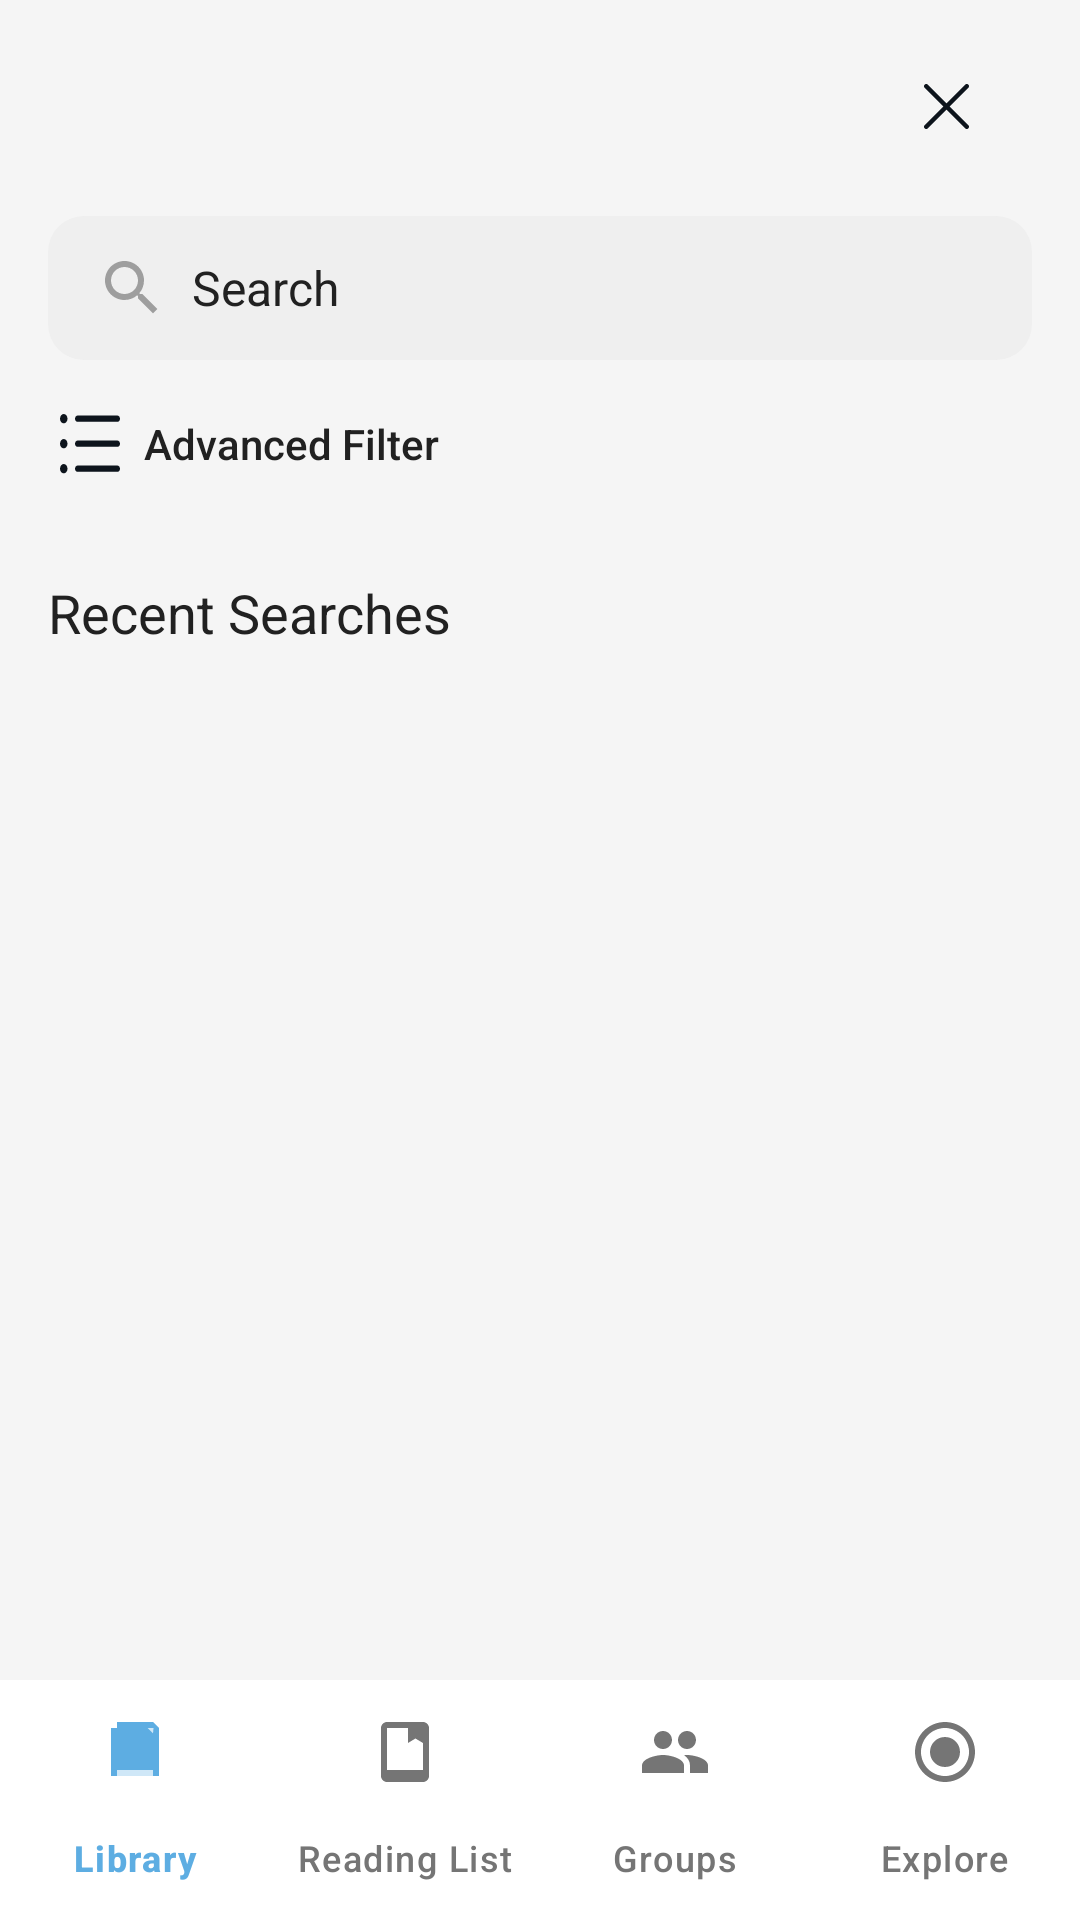

Write the Android layout XML for this screen, with the resource values it uses.
<!-- AndroidManifest.xml: application theme Theme.LabVerse_PRM392_G5 -->
<!-- res/layout/activity_search.xml -->
<?xml version="1.0" encoding="utf-8"?>
<androidx.coordinatorlayout.widget.CoordinatorLayout xmlns:android="http://schemas.android.com/apk/res/android"
    xmlns:app="http://schemas.android.com/apk/res-auto"
    xmlns:tools="http://schemas.android.com/tools"
    android:layout_width="match_parent"
    android:layout_height="match_parent"
    android:background="@color/search_background"
    android:fitsSystemWindows="true"
    tools:context=".activity.SearchActivity">

    
    <LinearLayout
        android:layout_width="match_parent"
        android:layout_height="match_parent"
        android:orientation="vertical">

        
        <LinearLayout
            android:layout_width="match_parent"
            android:layout_height="wrap_content"
            android:orientation="horizontal"
            android:paddingTop="16dp"
            android:paddingBottom="8dp"
            android:paddingStart="16dp"
            android:paddingEnd="16dp"
            android:gravity="center_vertical">

            
            <ImageView
                android:id="@+id/iv_back"
                android:layout_width="48dp"
                android:layout_height="48dp"
                android:padding="12dp"
                android:src="@drawable/ic_back_arrow"
                android:contentDescription="@string/cd_back_button" />

            <View
                android:layout_width="0dp"
                android:layout_height="1dp"
                android:layout_weight="1" />

            
            <ImageView
                android:id="@+id/iv_close"
                android:layout_width="48dp"
                android:layout_height="48dp"
                android:padding="12dp"
                android:src="@drawable/ic_close"
                android:contentDescription="@string/cd_close_button" />
        </LinearLayout>

        
        <LinearLayout
            android:layout_width="match_parent"
            android:layout_height="wrap_content"
            android:orientation="horizontal"
            android:paddingStart="16dp"
            android:paddingEnd="16dp"
            android:paddingTop="12dp"
            android:paddingBottom="12dp"
            android:background="@drawable/bg_search_input"
            android:layout_marginStart="16dp"
            android:layout_marginEnd="16dp"
            android:gravity="center_vertical">

            
            <ImageView
                android:layout_width="24dp"
                android:layout_height="24dp"
                android:layout_marginStart="0dp"
                android:src="@drawable/ic_search"
                android:contentDescription="@string/cd_search_icon"
                app:tint="@color/search_hint" />

            
            <EditText
                android:id="@+id/et_search"
                android:layout_width="0dp"
                android:layout_height="wrap_content"
                android:layout_weight="1"
                android:layout_marginStart="8dp"
                android:layout_marginEnd="8dp"
                android:background="@null"
                android:hint="@string/search_hint"
                android:textColor="@color/search_text"
                android:textColorHint="@color/search_text"
                android:textSize="16sp"
                android:fontFamily="sans-serif"
                android:inputType="text"
                android:imeOptions="actionSearch"
                android:maxLines="1"
                android:autofillHints="searchQuery"
                android:importantForAutofill="no" />

            
            <ImageView
                android:id="@+id/iv_clear"
                android:layout_width="24dp"
                android:layout_height="24dp"
                android:src="@drawable/ic_clear_circle"
                android:visibility="gone"
                android:contentDescription="@string/cd_clear_search"
                app:tint="@color/search_hint" />
        </LinearLayout>

        
        <LinearLayout
            android:layout_width="match_parent"
            android:layout_height="wrap_content"
            android:orientation="horizontal"
            android:paddingTop="12dp"
            android:paddingBottom="12dp"
            android:paddingStart="12dp"
            android:paddingEnd="16dp">

            <LinearLayout
                android:id="@+id/chip_advanced_filter"
                android:layout_width="wrap_content"
                android:layout_height="32dp"
                android:orientation="horizontal"
                android:background="@drawable/bg_filter_input"
                android:paddingStart="8dp"
                android:paddingEnd="16dp"
                android:gravity="center_vertical"
                android:clickable="true"
                android:focusable="true">

                <ImageView
                    android:layout_width="20dp"
                    android:layout_height="20dp"
                    android:src="@drawable/ic_filter"
                    android:contentDescription="@string/advanced_filter" />

                <TextView
                    android:layout_width="wrap_content"
                    android:layout_height="wrap_content"
                    android:layout_marginStart="8dp"
                    android:text="@string/advanced_filter"
                    android:textColor="@color/search_text"
                    android:textSize="14sp"
                    android:fontFamily="sans-serif-medium" />
            </LinearLayout>
        </LinearLayout>

        
        <TextView
            android:layout_width="match_parent"
            android:layout_height="wrap_content"
            android:paddingTop="16dp"
            android:paddingBottom="8dp"
            android:paddingStart="16dp"
            android:paddingEnd="16dp"
            android:text="@string/recent_searches"
            android:textColor="@color/search_text"
            android:textSize="18sp"
            android:fontFamily="sans-serif-bold" />

        
        <androidx.recyclerview.widget.RecyclerView
            android:id="@+id/rv_recent_searches"
            android:layout_width="match_parent"
            android:layout_height="wrap_content"
            tools:listitem="@layout/item_recent_search" />

        
        <androidx.recyclerview.widget.RecyclerView
            android:id="@+id/rv_results"
            android:layout_width="match_parent"
            android:layout_height="0dp"
            android:layout_weight="1"
            tools:listitem="@layout/item_paper_result" />
    </LinearLayout>

    
    <include layout="@layout/include_bottom_navigation" />

</androidx.coordinatorlayout.widget.CoordinatorLayout>
<!-- res/layout/item_recent_search.xml (included above) -->
<?xml version="1.0" encoding="utf-8"?>
<LinearLayout xmlns:android="http://schemas.android.com/apk/res/android"
    android:layout_width="match_parent"
    android:layout_height="56dp"
    android:orientation="horizontal"
    android:paddingStart="16dp"
    android:paddingEnd="16dp"
    android:background="@color/search_background"
    android:gravity="center_vertical">

    <FrameLayout
        android:layout_width="40dp"
        android:layout_height="40dp"
        android:background="@drawable/bg_recent_search_icon">

        <ImageView
            android:layout_width="24dp"
            android:layout_height="24dp"
            android:layout_gravity="center"
            android:src="@drawable/ic_history"
            android:contentDescription="@string/cd_search_icon" />
    </FrameLayout>

    <TextView
        android:id="@+id/tv_search_query"
        android:layout_width="0dp"
        android:layout_height="wrap_content"
        android:layout_weight="1"
        android:layout_marginStart="16dp"
        android:layout_marginEnd="16dp"
        android:textColor="@color/search_text"
        android:textSize="16sp"
        android:fontFamily="sans-serif"
        android:text="@string/search_history_ai_education"
        android:maxLines="1"
        android:ellipsize="end" />

    <ImageView
        android:id="@+id/iv_remove"
        android:layout_width="28dp"
        android:layout_height="28dp"
        android:src="@drawable/ic_close"
        android:padding="4dp"
        android:contentDescription="@string/cd_remove_search_history" />

</LinearLayout>
<!-- res/layout/item_paper_result.xml (included above) -->
<?xml version="1.0" encoding="utf-8"?>
<LinearLayout xmlns:android="http://schemas.android.com/apk/res/android"
    android:padding="16dp"
    android:orientation="vertical"
    android:layout_width="match_parent"
    android:layout_height="wrap_content">
    <TextView
        android:id="@+id/paper_title"
        android:textStyle="bold"
        android:textSize="16sp"
        android:textColor="@color/search_text"
        android:layout_width="match_parent"
        android:layout_height="wrap_content"/>
    <TextView
        android:id="@+id/paper_meta"
        android:layout_marginTop="6dp"
        android:textSize="14sp"
        android:textColor="@color/search_hint"
        android:layout_width="match_parent"
        android:layout_height="wrap_content"/>
</LinearLayout>
<!-- res/layout/include_bottom_navigation.xml (included above) -->
<?xml version="1.0" encoding="utf-8"?>
<com.google.android.material.bottomnavigation.BottomNavigationView
    xmlns:android="http://schemas.android.com/apk/res/android"
    xmlns:app="http://schemas.android.com/apk/res-auto"
    android:id="@+id/bottom_navigation"
    android:layout_width="match_parent"
    android:layout_height="wrap_content"
    android:layout_gravity="bottom"
    android:background="@android:color/white"
    android:elevation="8dp"
    app:menu="@menu/bottom_navigation_menu"
    app:labelVisibilityMode="labeled"
    app:itemIconTint="@color/bottom_nav_item_color"
    app:itemTextColor="@color/bottom_nav_item_color"
    app:itemActiveIndicatorStyle="@null"/>
<!-- resources referenced by this layout -->
<resources>
  <color name="search_background">#F5F5F5</color>
  <color name="search_hint">#9E9E9E</color>
  <color name="search_text">#212121</color>
  <!-- drawable bg_recent_search_icon (drawable) -->
  <?xml version="1.0" encoding="utf-8"?>
  <shape xmlns:android="http://schemas.android.com/apk/res/android"
      android:shape="rectangle">
      <solid android:color="@color/search_input_background" />
      <corners android:radius="8dp" />
  </shape>
  <!-- drawable bg_search_input (drawable) -->
  <?xml version="1.0" encoding="utf-8"?>
  <shape xmlns:android="http://schemas.android.com/apk/res/android"
      android:shape="rectangle">
      <solid android:color="@color/search_input_background" />
      <corners android:radius="12dp" />
  </shape>
  <!-- drawable ic_close (drawable) -->
  <vector xmlns:android="http://schemas.android.com/apk/res/android"
      android:width="24dp"
      android:height="24dp"
      android:viewportWidth="24"
      android:viewportHeight="24">
      <path
          android:fillColor="#0D141C"
          android:pathData="M14.7811,13.7197C15.0741,14.0128 15.0741,14.4879 14.7811,14.781C14.488,15.074 14.0129,15.074 13.7198,14.781L7.50043,8.56068L1.28105,14.781C0.987996,15.074 0.512858,15.074 0.219802,14.781C-0.0732536,14.4879 -0.0732536,14.0128 0.219802,13.7197L6.44011,7.50037L0.219802,1.28099C-0.0732536,0.987935 -0.0732536,0.512797 0.219802,0.219741C0.512858,-0.0733147 0.987996,-0.0733147 1.28105,0.219741L7.50043,6.44005L13.7198,0.219741C14.0129,-0.0733147 14.488,-0.0733147 14.7811,0.219741C15.0741,0.512797 15.0741,0.987935 14.7811,1.28099L8.56074,7.50037L14.7811,13.7197Z"/>
  </vector>
  <!-- drawable ic_search (drawable) -->
  <vector xmlns:android="http://schemas.android.com/apk/res/android"
      android:width="24dp"
      android:height="24dp"
      android:viewportWidth="24.0"
      android:viewportHeight="24.0"
      android:tint="#111827">
      <path
          android:fillColor="@android:color/black"
          android:pathData="M15.5,14h-0.79l-0.28,-0.27C15.41,12.59 16,11.11 16,9.5 16,5.91 13.09,3 9.5,3S3,5.91 3,9.5 5.91,16 9.5,16c1.61,0 3.09,-0.59 4.23,-1.57l0.27,0.28v0.79l5,5 1.49,-1.49L15.5,14zM9.5,14C7.01,14 5,11.99 5,9.5S7.01,5 9.5,5 14,7.01 14,9.5 11.99,14 9.5,14z"/>
  </vector>
  <string name="advanced_filter">Advanced Filter</string>
  <string name="cd_clear_search">Clear search</string>
  <string name="cd_close_button">Close</string>
  <string name="cd_remove_search_history">Remove from search history</string>
  <string name="cd_search_icon">Search</string>
  <string name="recent_searches">Recent Searches</string>
  <string name="search_hint">Search</string>
  <string name="search_history_ai_education">AI in Education</string>
  <style name="Theme.LabVerse_PRM392_G5" parent="Base.Theme.LabVerse_PRM392_G5" />
  <color name="search_input_background">#EFEFEF</color>
  <style name="Base.Theme.LabVerse_PRM392_G5" parent="Theme.Material3.DayNight.NoActionBar">
          
          
      </style>
</resources>
